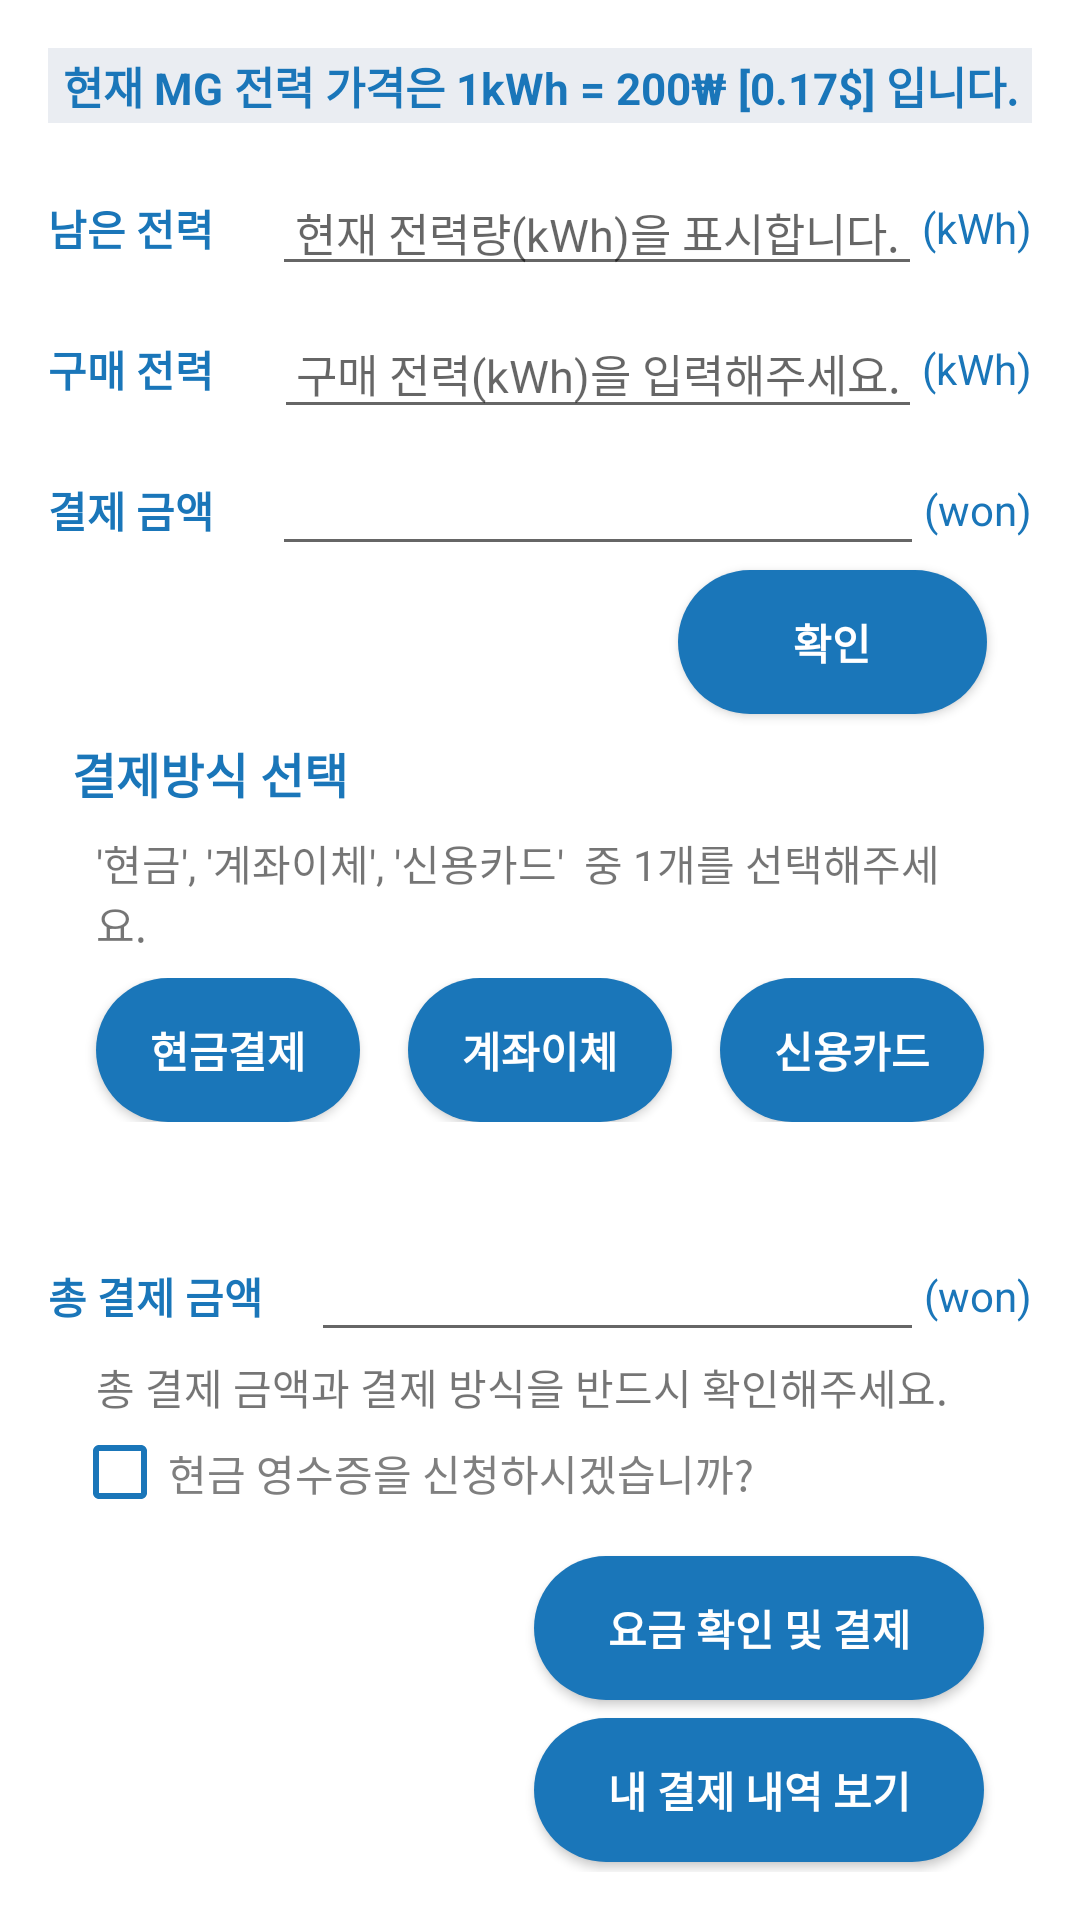

Reconstruct the res/layout file that produces this screen, plus the resources it refers to.
<!-- AndroidManifest.xml: application theme AppTheme -->
<!-- res/layout/purchase_1_activity.xml -->
<?xml version="1.0" encoding="utf-8"?>

<LinearLayout xmlns:android="http://schemas.android.com/apk/res/android"
    xmlns:tools="http://schemas.android.com/tools"
    android:layout_width="match_parent"
    android:layout_height="match_parent"
    android:orientation="vertical"
    android:background="@color/white"
    android:padding="16sp">

    <TextView
        android:layout_width="match_parent"
        android:layout_height="25sp"
        android:background="#EAEDF2"
        android:gravity="center"
        android:text="현재 MG 전력 가격은 1kWh = 200₩ [0.17$] 입니다."
        android:textAlignment="center"
        android:textColor="@color/blue"
        android:textSize="14.5sp"
        android:textStyle="bold" />

    <LinearLayout
        android:layout_marginTop="15sp"
        android:layout_width="match_parent"
        android:layout_height="40sp"
        android:gravity="center_vertical">

        <TextView
            android:layout_width="wrap_content"
            android:layout_height="wrap_content"
            android:text="남은 전력 "
            android:textColor="@color/blue"
            android:textStyle="bold" />

        <EditText
            android:id="@+id/Remaining"
            android:layout_width="match_parent"
            android:layout_height="wrap_content"
            android:layout_marginLeft="16sp"
            android:layout_weight="0.8"
            android:clickable="false"
            android:focusable="false"
            android:gravity="center"
            android:hint="현재 전력량(kWh)을 표시합니다."
            android:textAlignment="center"
            android:textColor="@color/blue"
            android:textSize="15sp"
            tools:ignore="TouchTargetSizeCheck" />

        <TextView
            android:layout_width="wrap_content"
            android:layout_height="wrap_content"
            android:text="(kWh)"
            android:textColor="@color/blue"/>
    </LinearLayout>

    <LinearLayout
        android:layout_marginTop="7sp"
        android:layout_width="match_parent"
        android:layout_height="40sp"
        android:gravity="center_vertical">

        <TextView
            android:layout_width="wrap_content"
            android:layout_height="wrap_content"
            android:text="구매 전력      "
            android:textColor="@color/blue"
            android:textStyle="bold"/>

        <EditText
            android:id="@+id/Purchase_Power"
            android:layout_width="match_parent"
            android:layout_height="wrap_content"
            android:layout_weight="0.8"
            android:gravity="center"
            android:hint="구매 전력(kWh)을 입력해주세요."
            android:inputType="number"
            android:minHeight="48dp"
            android:textAlignment="center"
            android:textSize="15sp"
            tools:ignore="TouchTargetSizeCheck" />

        <TextView
            android:layout_width="wrap_content"
            android:layout_height="wrap_content"
            android:text="(kWh)"
            android:textColor="@color/blue"/>
    </LinearLayout>


    <LinearLayout
        android:layout_marginTop="7sp"
        android:layout_width="match_parent"
        android:layout_height="40sp"
        android:gravity="center_vertical">

        <TextView
            android:layout_width="wrap_content"
            android:layout_height="wrap_content"
            android:text="결제 금액 "
            android:textColor="@color/blue"
            android:textStyle="bold"/>

        <EditText
            android:id="@+id/Payment"
            android:layout_width="match_parent"
            android:layout_height="wrap_content"
            android:layout_marginLeft="16sp"
            android:layout_weight="0.8"
            android:clickable="false"
            android:focusable="false"
            android:gravity="center"
            android:textAlignment="center"
            android:textSize="15sp"
            tools:ignore="TouchTargetSizeCheck,SpeakableTextPresentCheck" />

        <TextView
            android:layout_width="wrap_content"
            android:layout_height="wrap_content"
            android:text="(won)"
            android:textColor="@color/blue"/>
    </LinearLayout>

    <Button
        android:id="@+id/Spread"
        android:layout_gravity="right"
        android:layout_marginRight="15sp"
        android:layout_width="103sp"
        android:layout_height="wrap_content"
        android:backgroundTint="@color/blue"
        android:textColor="@color/white"
        android:text="확인"
        android:onClick="Spread"
        android:textStyle="bold"
        android:background="@drawable/rounded_corner"
        android:textSize="14sp" />

    <TextView
        android:layout_width="wrap_content"
        android:layout_height="wrap_content"
        android:layout_gravity="left"
        android:layout_margin="8sp"
        android:text="결제방식 선택"
        android:textColor="@color/blue"
        android:textSize="16sp"
        android:textStyle="bold" />

    <TextView
        android:layout_width="wrap_content"
        android:layout_height="wrap_content"
        android:layout_marginLeft="16sp"
        android:layout_marginRight="16sp"
        android:text="'현금', '계좌이체', '신용카드'  중 1개를 선택해주세요." />

    <LinearLayout
        android:layout_width="match_parent"
        android:layout_height="wrap_content"
        android:layout_marginTop="8sp">

        <Button
            android:id="@+id/Cash_Payment"
            android:layout_width="0sp"
            android:layout_height="wrap_content"
            android:layout_weight="0.6"
            android:layout_marginLeft="16sp"
            android:layout_marginRight="16sp"
            android:backgroundTint="@color/blue"
            android:textColor="@color/white"
            android:textStyle="bold"
            android:onClick="Cash_Payment"
            android:background="@drawable/rounded_corner"
            android:text="현금결제" />

        <Button
            android:id="@+id/Account_Transfer"
            android:layout_width="0sp"
            android:layout_height="wrap_content"
            android:layout_marginRight="16sp"
            android:layout_weight="0.6"
            android:backgroundTint="@color/blue"
            android:onClick="Account_Transfer"
            android:text="계좌이체"
            android:background="@drawable/rounded_corner"
            android:textColor="@color/white"
            android:textStyle="bold" />

        <Button
            android:id="@+id/Credit_Card"
            android:layout_width="0sp"
            android:layout_height="wrap_content"
            android:layout_weight="0.6"
            android:layout_marginRight="16sp"
            android:textStyle="bold"
            android:onClick="Credit_Card"
            android:backgroundTint="@color/blue"
            android:textColor="@color/white"
            android:background="@drawable/rounded_corner"
            android:text="신용카드" />
    </LinearLayout>

    <LinearLayout
        android:layout_marginTop="38sp"
        android:layout_width="match_parent"
        android:layout_height="40sp"
        android:gravity="center_vertical">

        <TextView
            android:layout_width="wrap_content"
            android:layout_height="wrap_content"
            android:text="총 결제 금액"
            android:textColor="@color/blue"
            android:textStyle="bold" />

        <EditText
            android:id="@+id/Payment2"
            android:layout_width="match_parent"
            android:layout_height="wrap_content"
            android:layout_marginLeft="16sp"
            android:layout_weight="0.8"
            android:clickable="false"
            android:focusable="false"
            android:gravity="center"
            android:textAlignment="center"
            android:textSize="15sp"
            tools:ignore="TouchTargetSizeCheck,SpeakableTextPresentCheck" />

        <TextView
            android:layout_width="wrap_content"
            android:layout_height="wrap_content"
            android:text="(won)"
            android:textColor="@color/blue"/>
    </LinearLayout>

    <TextView
        android:layout_width="wrap_content"
        android:layout_height="wrap_content"
        android:layout_marginLeft="16sp"
        android:layout_marginRight="16sp"
        android:text="총 결제 금액과 결제 방식을 반드시 확인해주세요." />

    <CheckBox
        android:layout_width="wrap_content"
        android:layout_height="20sp"
        android:layout_margin="8sp"
        android:buttonTint="#1a76b9"
        android:text="현금 영수증을 신청하시겠습니까?"
        android:textColor="@color/grey"
        tools:ignore="TouchTargetSizeCheck" />

    <Button
        android:id="@+id/Purchase"
        android:layout_gravity="right"
        android:layout_marginTop="10sp"
        android:layout_marginRight="16sp"
        android:layout_marginBottom="5sp"
        android:layout_width="150sp"
        android:layout_height="wrap_content"
        android:backgroundTint="@color/blue"
        android:textColor="@color/white"
        android:background="@drawable/rounded_corner"
        android:text="요금 확인 및 결제"
        android:onClick="Purchase"
        android:textStyle="bold"
        android:textSize="14sp" />

    <Button
        android:id="@+id/Purchased"
        android:layout_gravity="right"
        android:layout_marginTop="1sp"
        android:layout_marginRight="16sp"
        android:layout_width="150sp"
        android:layout_height="wrap_content"
        android:backgroundTint="@color/blue"
        android:textColor="@color/white"
        android:text="내 결제 내역 보기"
        android:background="@drawable/rounded_corner"
        android:onClick="Purchased"
        android:textStyle="bold"
        android:textSize="14sp" />

</LinearLayout>
<!-- resources referenced by this layout -->
<resources>
  <color name="blue">#1a76b9</color>
  <color name="grey">#7f7f7f</color>
  <color name="white">#FFFFFFFF</color>
  <!-- drawable rounded_corner (drawable) -->
  <?xml version="1.0" encoding="utf-8"?>
  
  <shape xmlns:android="http://schemas.android.com/apk/res/android">
      <corners  android:radius="50dp"/>
      <solid android:color="@color/blue"></solid>
  </shape>
  <style name="AppTheme" parent="Theme.AppCompat.Light.DarkActionBar">
          
          <item name="colorPrimary">@color/blue</item>
          <item name="colorPrimaryDark">@color/blue</item>
          <item name="colorAccent">@color/colorAccent</item>
  
          
          <item name="windowNoTitle">true</item>
  
      </style>
  <color name="colorAccent">#03DAC5</color>
</resources>
